4-way image classification set "data" from GitHub (ansh-bajaj1/Smart-E-Waste-Classification-and-Recycling-Assistant); label vocabulary: charger cable, circuit board, earphones, mobile phone.

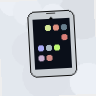
Label: mobile phone

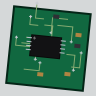
Label: circuit board

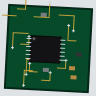
Label: circuit board

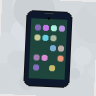
Label: mobile phone

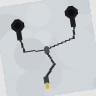
Label: earphones

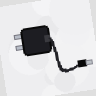
Label: charger cable
